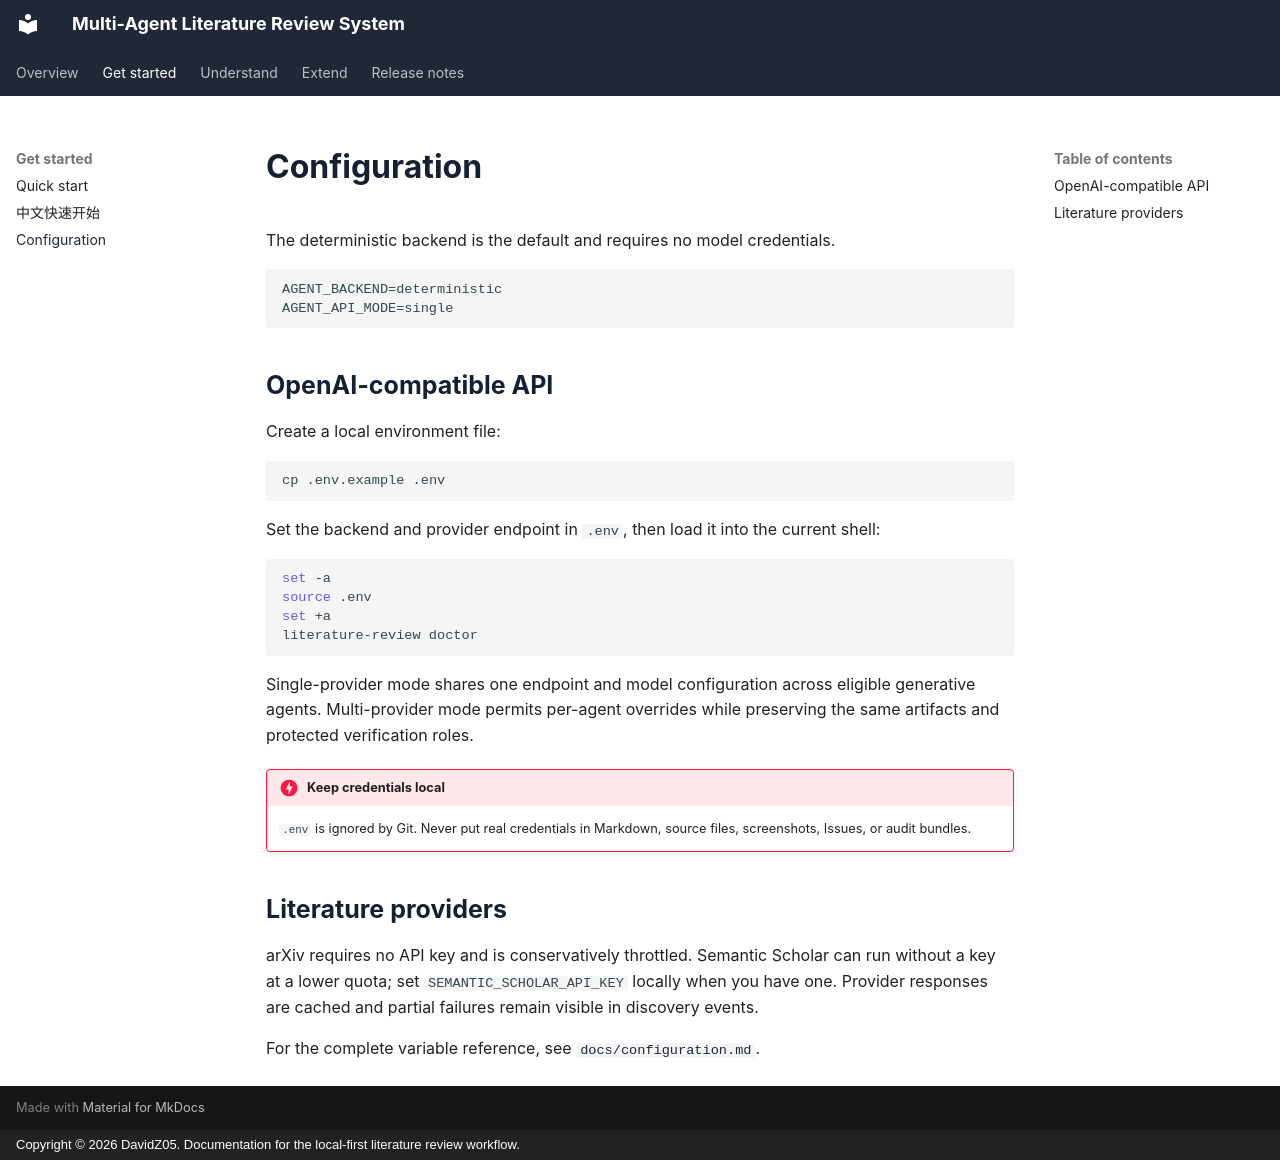

repository: DavidZ05/multi-agent-literature-review-system · page: configuration/index.html · generator: mkdocs · copyright: Copyright © 2026 DavidZ05. Documentation for the local-first literature review workflow.

# Configuration

The deterministic backend is the default and requires no model credentials.

```env
AGENT_BACKEND=deterministic
AGENT_API_MODE=single
```

## OpenAI-compatible API

Create a local environment file:

```bash
cp .env.example .env
```

Set the backend and provider endpoint in `.env`, then load it into the current
shell:

```bash
set -a
source .env
set +a
literature-review doctor
```

Single-provider mode shares one endpoint and model configuration across eligible
generative agents. Multi-provider mode permits per-agent overrides while
preserving the same artifacts and protected verification roles.

!!! danger "Keep credentials local"
    `.env` is ignored by Git. Never put real credentials in Markdown, source
    files, screenshots, Issues, or audit bundles.

## Literature providers

arXiv requires no API key and is conservatively throttled. Semantic Scholar can
run without a key at a lower quota; set `SEMANTIC_SCHOLAR_API_KEY` locally when
you have one. Provider responses are cached and partial failures remain visible
in discovery events.

For the complete variable reference, see
[`docs/configuration.md`](https://github.com/DavidZ05/multi-agent-literature-review-system/blob/main/docs/configuration.md).
